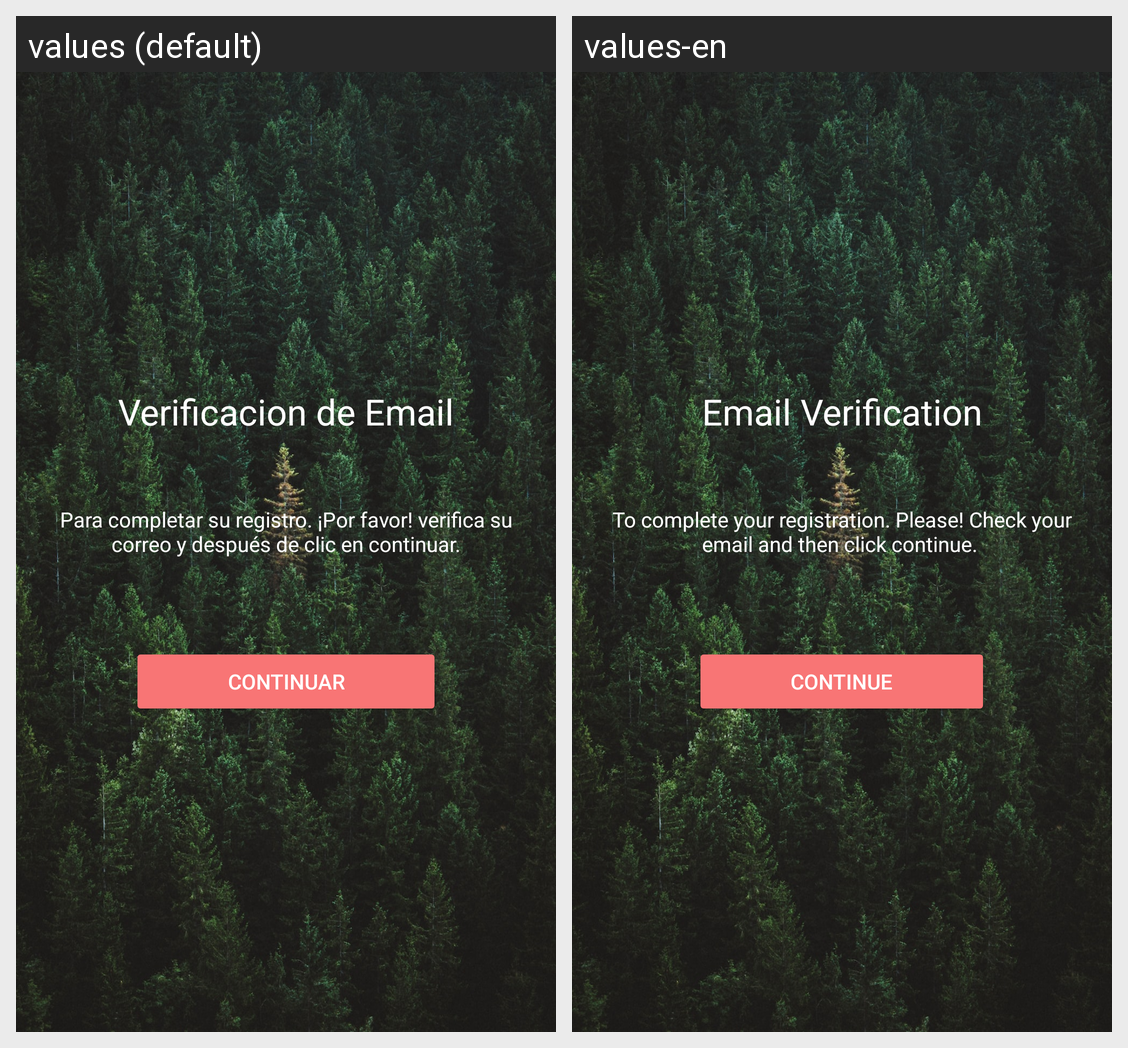

Locale-by-locale string values for the Android screen shown in this grid:
Android screen res/layout/activity_check_email.xml rendered under 2 locales, left to right: values (default), values-en. Device: Nexus 5 (rendered at 1080×1920; each locale shown at half size, 540×960, under a caption strip naming it); theme Theme.FirebaseLoginKotlin.
Strings drawn on this screen, with the default value and each locale's value (text and hints the layout hard-codes, and strings that could not be matched under every locale, appear in the picture but are not listed):

title_check_email
  values: Verificacion de Email
  values-en: Email Verification

subtitle_check_email
  values: Para completar su registro. ¡Por favor! verifica su correo y después de clic en continuar.
  values-en: To complete your registration. Please! Check your email and then click continue. 

continue_check_email
  values: Continuar
  values-en: Continue
